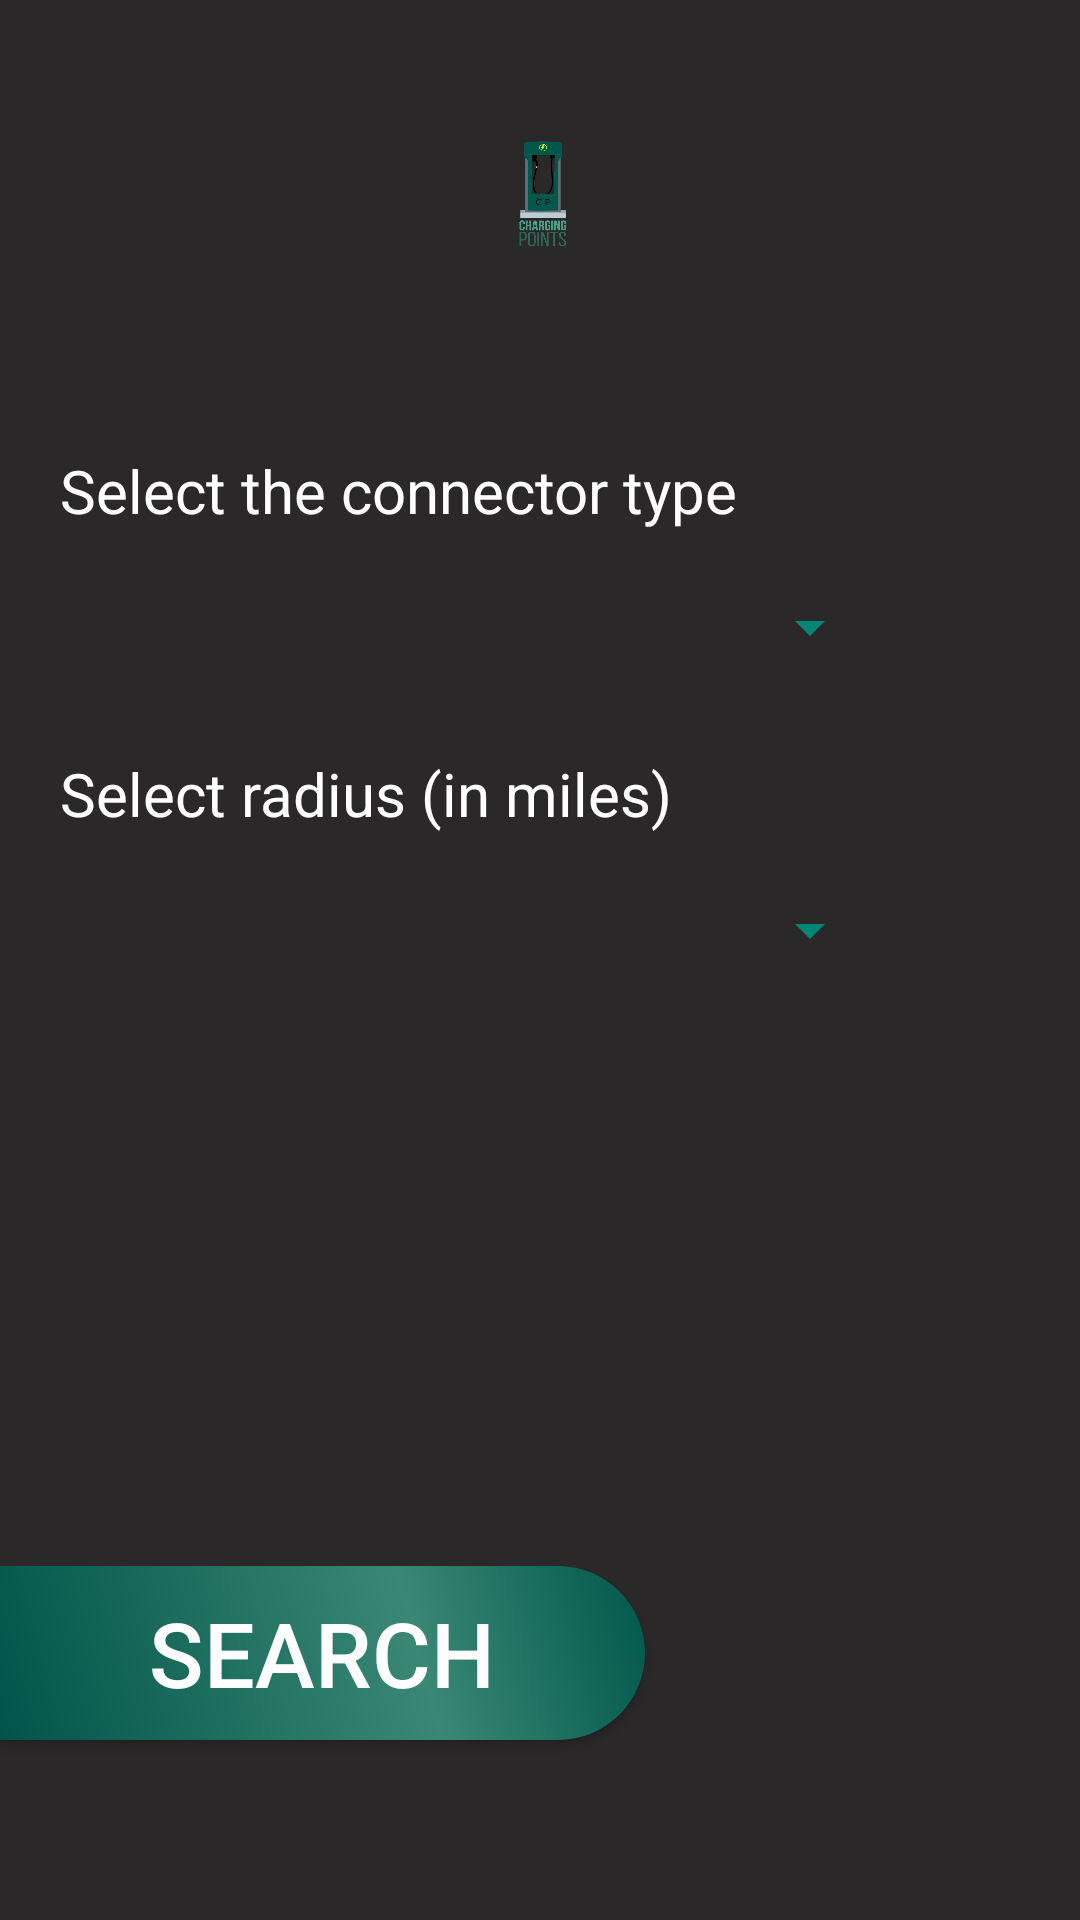

Android layout source for this screen:
<!-- AndroidManifest.xml: application theme AppTheme -->
<!-- res/layout/activity_search.xml -->
<?xml version="1.0" encoding="utf-8"?>
<RelativeLayout xmlns:android="http://schemas.android.com/apk/res/android"
    xmlns:app="http://schemas.android.com/apk/res-auto"
    xmlns:tools="http://schemas.android.com/tools"
    android:layout_width="match_parent"
    android:layout_height="match_parent"
    android:background="#2A2829"
    android:orientation="vertical">


    <ImageView
        android:id="@+id/cpIcon"
        android:layout_width="130dp"
        android:layout_height="130dp"
        android:layout_alignParentStart="true"
        android:layout_alignParentEnd="true"
        android:layout_marginStart="167dp"
        android:layout_marginEnd="165dp"
        android:src="@drawable/splash_screen" />


    <TextView
        android:id="@+id/connector_choice"
        android:layout_width="wrap_content"
        android:layout_height="wrap_content"
        android:layout_below="@+id/cpIcon"
        android:layout_alignParentStart="true"
        android:layout_alignParentEnd="true"
        android:layout_marginStart="20dp"

        android:layout_marginTop="20dp"
        android:layout_marginEnd="104dp"
        android:text="Select the connector type"
        android:textColor="#ffffff"
        android:textSize="20sp" />

    <Spinner
        android:id="@+id/spinnerConnectorType"
        android:layout_width="300dp"
        android:layout_height="wrap_content"
        android:layout_below="@+id/connector_choice"
        android:layout_alignParentStart="true"
        android:layout_alignParentEnd="true"
        android:layout_marginStart="20dp"

        android:layout_marginTop="20dp"
        android:layout_marginEnd="66dp"
        android:backgroundTint="#008577"
        android:spinnerMode="dropdown"
        android:textColor="#ffffff"
        android:textSize="20sp" />

    <TextView
        android:id="@+id/textView2"
        android:layout_width="wrap_content"
        android:layout_height="wrap_content"
        android:layout_below="@id/spinnerConnectorType"
        android:layout_alignParentStart="true"
        android:layout_alignParentEnd="true"
        android:layout_marginStart="20dp"

        android:layout_marginTop="30dp"
        android:layout_marginEnd="116dp"
        android:text="Select radius (in miles)"
        android:textColor="#ffffff"
        android:textSize="20sp" />


    <Spinner
        android:id="@+id/spinnerMileageRadius"
        android:layout_width="300dp"
        android:layout_height="wrap_content"
        android:layout_below="@+id/textView2"
        android:layout_alignParentStart="true"
        android:layout_alignParentEnd="true"
        android:layout_marginStart="20dp"

        android:layout_marginTop="20dp"
        android:layout_marginEnd="66dp"
        android:backgroundTint="#008577"
        android:spinnerMode="dropdown" />

    <Button
        android:id="@+id/buttonn"
        android:layout_width="288dp"
        android:layout_height="58dp"


        android:layout_alignParentStart="true"
        android:layout_alignParentEnd="true"


        android:layout_alignParentBottom="true"
        android:layout_marginStart="0dp"
        android:layout_marginEnd="145dp"
        android:layout_marginBottom="60dp"
        android:background="@drawable/button_shape"
        android:text="Search"
        android:textColor="#FFFFFF"
        android:textSize="30sp" />


</RelativeLayout>
<!-- resources referenced by this layout -->
<resources>
  <!-- drawable button_shape (drawable) -->
  <?xml version="1.0" encoding="utf-8"?>
  <shape xmlns:android="http://schemas.android.com/apk/res/android" android:shape="rectangle" >
      <corners
          android:topLeftRadius="0dp"
          android:topRightRadius="100dp"
          android:bottomLeftRadius="0dp"
          android:bottomRightRadius="100dp"
          />
      <gradient
          android:angle="45"
          android:centerX="64%"
          android:centerColor="#3A8774"
          android:startColor="#005449"
          android:endColor="#00574B"
          android:type="linear"
          />
      <size
          android:width="218dp"
          android:height="48dp"
          />
  </shape>
  <!-- drawable splash_screen: png bitmap (drawable, 61804 bytes) -->
  <style name="AppTheme" parent="Theme.AppCompat.Light.NoActionBar">
          
          <item name="colorPrimary">@color/colorPrimary</item>
          <item name="colorPrimaryDark">@color/colorPrimaryDark</item>
          <item name="colorAccent">@color/colorAccent</item>
          <item name="android:navigationBarColor">@color/colorPrimaryDark</item>
      </style>
  <!-- not gathered from this repository: default colours our renderer supplied (Android Studio template values) -->
  <color name="colorPrimary">#FF6200EE</color>
  <color name="colorPrimaryDark">#FF3700B3</color>
  <color name="colorAccent">#FF03DAC5</color>
</resources>
